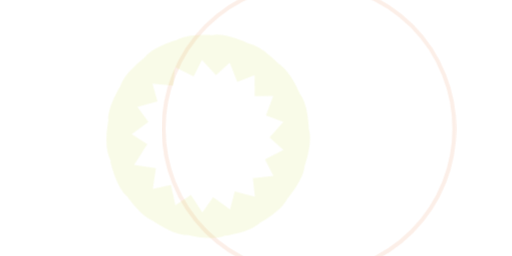
t = 0.00 s
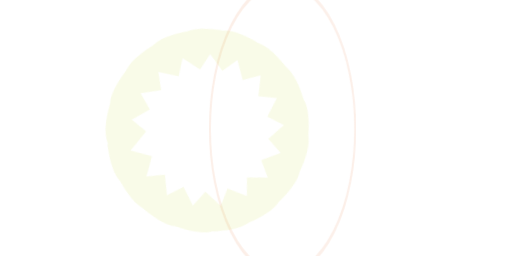
t = 1.67 s
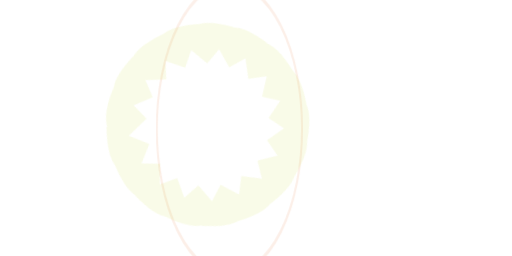
t = 3.33 s
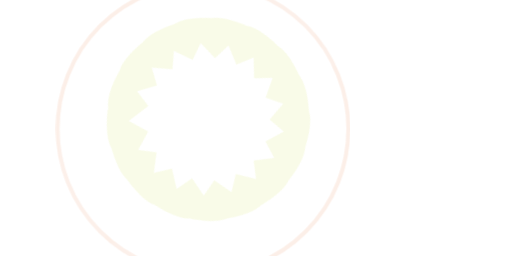
t = 5.00 s
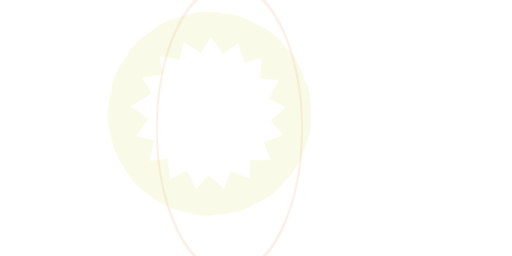
t = 6.67 s
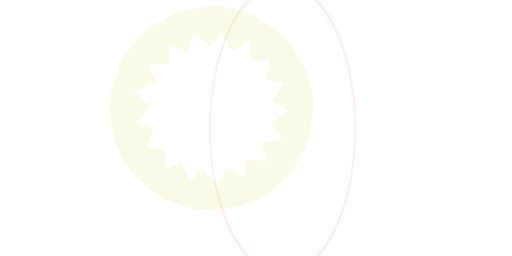
t = 8.33 s

The animated SVG that drew these frames (rendered in a browser with its animation timeline set to each time). Animation: 3 CSS @keyframes rules; frames cover the first 8.33 s, repeats indefinitely.

<svg xmlns="http://www.w3.org/2000/svg" width="1280" height="640" viewBox="0 0 1280 640">
  <defs>
    <style type="text/css">
      .circle {
        fill: none;
        stroke: #E66A2C1C;
        stroke-miterlimit: 10;
        stroke-width: 10px;
        animation-name: rotationCircle;
        animation-duration: 10s;
        animation-iteration-count:infinite;
        animation-timing-function: linear;
        transform-origin:50% 50%;
      }

      .outer {
        fill: #FFFFFF1C;
        animation-name: rotationInner;
        animation-duration: 40s;
        animation-iteration-count:infinite;
        animation-timing-function: linear;
        transform-origin:50% 50%;
      }

      .inner {
        fill: #CCDB291C;
        animation-name: rotationOuter;
        animation-duration: 90s;
        animation-iteration-count:infinite;
        animation-timing-function: linear;
        transform-origin:50% 50%;
      }
      @keyframes rotationOuter {
        from {
          transform: rotate(0deg);
        }
        to {
          transform: rotate(360deg);
        }
      }
      @keyframes rotationInner {
        from {
          transform: rotate(0deg);
        }
        to {
          transform: rotate(-360deg);
        }
      }
      @keyframes rotationCircle {
        from {
          transform: rotateY(0deg);
        }
        to {
          transform: rotateY(360deg);
        }
      }

    </style>
  </defs>
  <g>
    <circle class="circle" cx="772.44" cy="321.72" r="363.44"/>
    <path class="outer" d="M963.75,249.33c1.33-18.14,1.85-38.2-.55-49.86-4.05-19.63-30-58.69-41.89-75.77-4.34-17.66-10-36.9-15.94-47.25-9.91-17.42-46.7-46.54-63.25-59.12-9.59-15.45-21-32-29.75-40-14.81-13.49-58.8-29.82-78.43-36.68-13.9-11.73-29.82-24-40.66-28.85-18.26-8.27-65.13-10.2-85.93-10.66-16.84-6.86-35.76-13.56-47.58-14.87-19.91-2.22-65.09,10.42-85,16.42-18.14-1.33-38.2-1.85-49.86.56-19.63,4-58.68,30-75.76,41.88-17.67,4.34-36.91,10.05-47.26,15.94C284.46-29,255.34,7.76,242.76,24.31c-15.45,9.59-32,21-40,29.75-13.49,14.81-29.82,58.8-36.68,78.43-11.73,13.9-23.95,29.82-28.85,40.66-8.26,18.26-10.2,65.13-10.66,85.93-6.86,16.84-13.55,35.76-14.87,47.58-2.22,19.91,10.42,65.09,16.42,85-1.33,18.14-1.85,38.2.56,49.86,4,19.63,30,58.69,41.88,75.77,4.34,17.66,10,36.9,15.94,47.25,9.91,17.42,46.7,46.54,63.25,59.12,9.59,15.45,21,32,29.75,40,14.81,13.49,58.8,29.82,78.43,36.68,13.9,11.73,29.82,23.95,40.66,28.85,18.26,8.27,65.13,10.2,85.93,10.66,16.84,6.86,35.76,13.56,47.58,14.87,19.91,2.22,65.09-10.42,85-16.42,18.14,1.33,38.2,1.85,49.86-.56,19.63-4,58.68-30,75.77-41.88,17.66-4.34,36.9-10,47.25-15.94,17.42-9.91,46.54-46.7,59.12-63.25,15.45-9.59,32-21,40-29.75,13.5-14.81,29.82-58.8,36.68-78.43,11.74-13.9,24-29.82,28.85-40.66,8.27-18.26,10.2-65.13,10.66-85.93,6.86-16.84,13.56-35.76,14.87-47.58C982.39,314.43,969.75,269.25,963.75,249.33ZM732.07,580.49l-19.68,86.43-69.78-41.63L597.2,701.41l-53.5-61.16L477,698.61l-32-74.7-81.49,34.88-7.33-80.92-88.28,8,18-79.23L199.51,487l41.63-69.78L165,371.76l61.16-53.49-58.36-66.72,74.7-32-34.88-81.49,80.92-7.33-8-88.28,79.23,18,19.68-86.43,69.78,41.63,45.42-76.12L548.16.75l66.72-58.36,32,74.7,81.49-34.88,7.33,80.92,88.28-8-18,79.23L892.35,154l-41.63,69.78,76.12,45.42-61.16,53.49L924,389.45l-74.7,32,34.88,81.49-80.92,7.33,8,88.28Z"/>
    <path class="inner" d="M761.24,415.94c4.63-13.58,18.39-57.74,12.27-86.54-.34-1.6-.71-3.22-1.08-4.83-.55-14.34-3.54-60.5-19.57-85.19-.89-1.38-1.81-2.75-2.74-4.12-5.65-13.2-25-55.22-48.79-72.52-1.33-1-2.68-1.92-4-2.87-10-10.29-43.11-42.6-71.55-50.22q-2.37-.63-4.79-1.23c-13-6-55.51-24.32-84.79-21.24-1.63.17-3.27.37-4.92.57-14.32-1-60.54-2.81-86.77,10.55q-2.19,1.13-4.39,2.3c-13.71,4.24-57.52,19.07-77.22,41q-1.65,1.83-3.27,3.71c-11.28,8.88-46.87,38.42-57.42,65.9-.59,1.54-1.16,3.09-1.73,4.65-7.35,12.32-30,52.66-30,82.1,0,1.64,0,3.29.06,4.95-2.45,14.14-9.13,59.91,1.42,87.4,1.72,4.47,3.61,9,5.58,13.41l-1.58-.24S289,462.1,313.81,487c1.16,1.16,2.35,2.32,3.54,3.46,8.27,11.74,35.91,48.82,62.81,60.79,1.5.67,3,1.32,4.54,2,11.93,8,51,32.7,80.42,34.25,1.64.08,3.29.15,4.95.2,14,3.18,59.36,12.25,87.35,3.15q2.34-.76,4.7-1.58c14.2-2.05,59.8-9.84,82.67-28.36q1.92-1.56,3.82-3.16c12.53-7,52.3-30.61,67-56.11q1.23-2.13,2.43-4.32c9.19-11,37.86-47.32,42.46-76.39C760.78,419.22,761,417.59,761.24,415.94ZM532.83,493l-27,37.73-28.62-43.41-38.75,25.54-11.15-50.77L382,472.06l7.78-51.4-54.62-8.27,33.14-51.81-39.09-25L371,304.73l-27.53-37.36,50.12-13.8-12.32-44.75L433,213.91l4.54-46.19L484.05,191l20.79-41.49,35.05,38.4,34.28-31.29,19,48.41,43.21-16.93.36,52,46.41-.32-18.3,48.66,43.44,16.34-34.53,38.87,34.7,30.82-46.16,23.92,21.35,41.21L632,445.37l5.16,46.13L586.8,478.38l-11.7,44.91Z"/>
  </g>
</svg>
